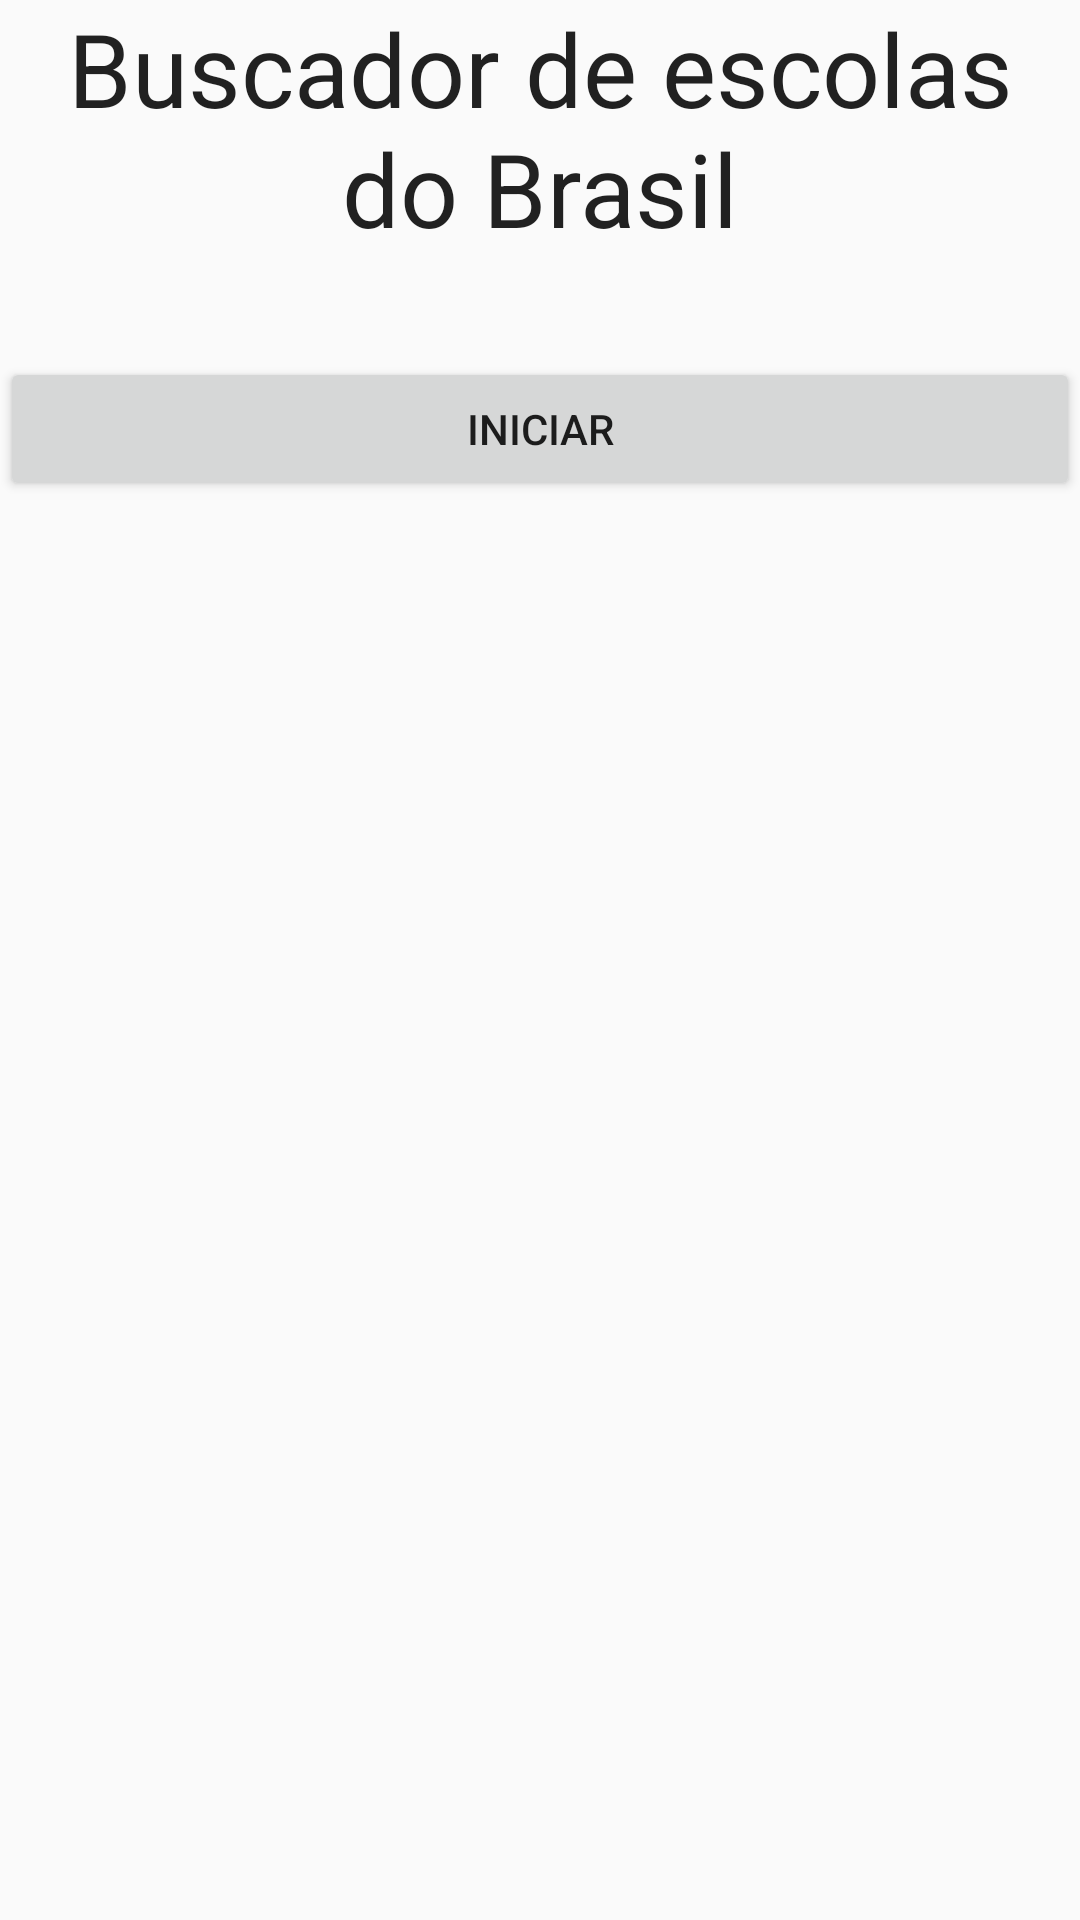

Layout XML and referenced resources for this Android screen:
<!-- AndroidManifest.xml: application theme Theme.Oficial02 -->
<!-- res/layout/activity_main.xml -->
<?xml version="1.0" encoding="utf-8"?>
<LinearLayout xmlns:android="http://schemas.android.com/apk/res/android"
    xmlns:app="http://schemas.android.com/apk/res-auto"
    xmlns:tools="http://schemas.android.com/tools"
    android:layout_width="match_parent"
    android:layout_height="match_parent"
    android:orientation="vertical"
    tools:context=".MainActivity">

    <TextView
        android:id="@+id/textView"
        android:layout_width="wrap_content"
        android:layout_height="119dp"
        android:text="Buscador de escolas do Brasil"
        android:textAlignment="center"
        android:textAppearance="@style/TextAppearance.AppCompat.Body1"
        android:textSize="34sp" />

    <Button
        android:id="@+id/bntIniciar"
        android:layout_width="match_parent"
        android:layout_height="wrap_content"
        android:text="Iniciar" />

</LinearLayout>
<!-- resources referenced by this layout -->
<resources>
  <style name="Theme.Oficial02" parent="Theme.AppCompat.Light.DarkActionBar">
          
          <item name="colorPrimary">@color/purple_500</item>
          <item name="colorPrimaryDark">@color/purple_700</item>
          <item name="colorAccent">@color/teal_200</item>
          
      </style>
  <!-- not gathered from this repository: default colours our renderer supplied (Android Studio template values) -->
  <color name="purple_500">#FF6200EE</color>
  <color name="purple_700">#FF3700B3</color>
  <color name="teal_200">#FF03DAC5</color>
</resources>
